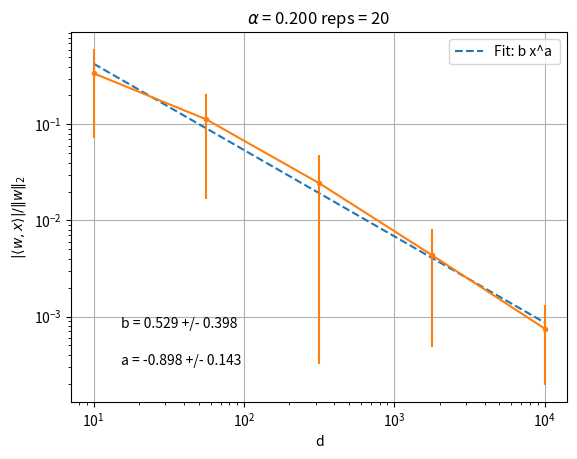

Here is the Python script that generated this plot:
import numpy as np
import matplotlib.pyplot as plt
from tqdm.auto import tqdm
import numpy as np
from scipy.optimize import curve_fit

rng = np.random.default_rng()


def linear_fit(log_x, a, b):
    return a * log_x + b


alpha = 0.2
reps = 20

ds = np.logspace(1, 4, 5)
min_val_mean = np.empty_like(ds)
min_val_std = np.empty_like(ds)

for i, d in enumerate(tqdm(ds)):
    min_val_list = []
    n = int(alpha * d)
    d = int(d)

    for _ in tqdm(range(reps), leave=False):
        wstar = rng.standard_normal((d,), dtype=np.float32)
        xs = rng.standard_normal((n, d), dtype=np.float32)

        m = np.min(np.abs(xs @ wstar) / np.linalg.norm(wstar, ord=2))

        min_val_list.append(m)

        del wstar
        del xs

    min_val_mean[i] = np.mean(min_val_list)
    min_val_std[i] = np.std(min_val_list)

# fitting the data
log_x = np.log10(ds)
log_y = np.log10(min_val_mean)
log_y_err = min_val_std / (min_val_mean * np.log(10))

popt, pcov = curve_fit(linear_fit, log_x, log_y, sigma=log_y_err, absolute_sigma=True)
a, b = popt
a_err, b_err = np.sqrt(np.diag(pcov))

x_fit = np.linspace(min(log_x), max(log_x), 100)
y_fit = linear_fit(x_fit, a, b)

# plotting
plt.plot(10**x_fit, 10**y_fit, "--", label="Fit: b x^a ")
plt.text(0.1, 0.1, "a = {:.3f} +/- {:.3f}".format(a, a_err), transform=plt.gca().transAxes)
plt.text(0.1, 0.2, "b = {:.3f} +/- {:.3f}".format(b, b_err), transform=plt.gca().transAxes)
plt.errorbar(ds, min_val_mean, yerr=min_val_std, fmt=".-")
plt.xscale("log")
plt.yscale("log")
plt.xlabel("d")
plt.ylabel(r"$| \langle w, x \rangle | / \|w\|_2$")
plt.title(r"$\alpha$ = {:.3f} reps = {:d}".format(alpha, reps))
plt.legend()
plt.grid(True)

plt.show()
